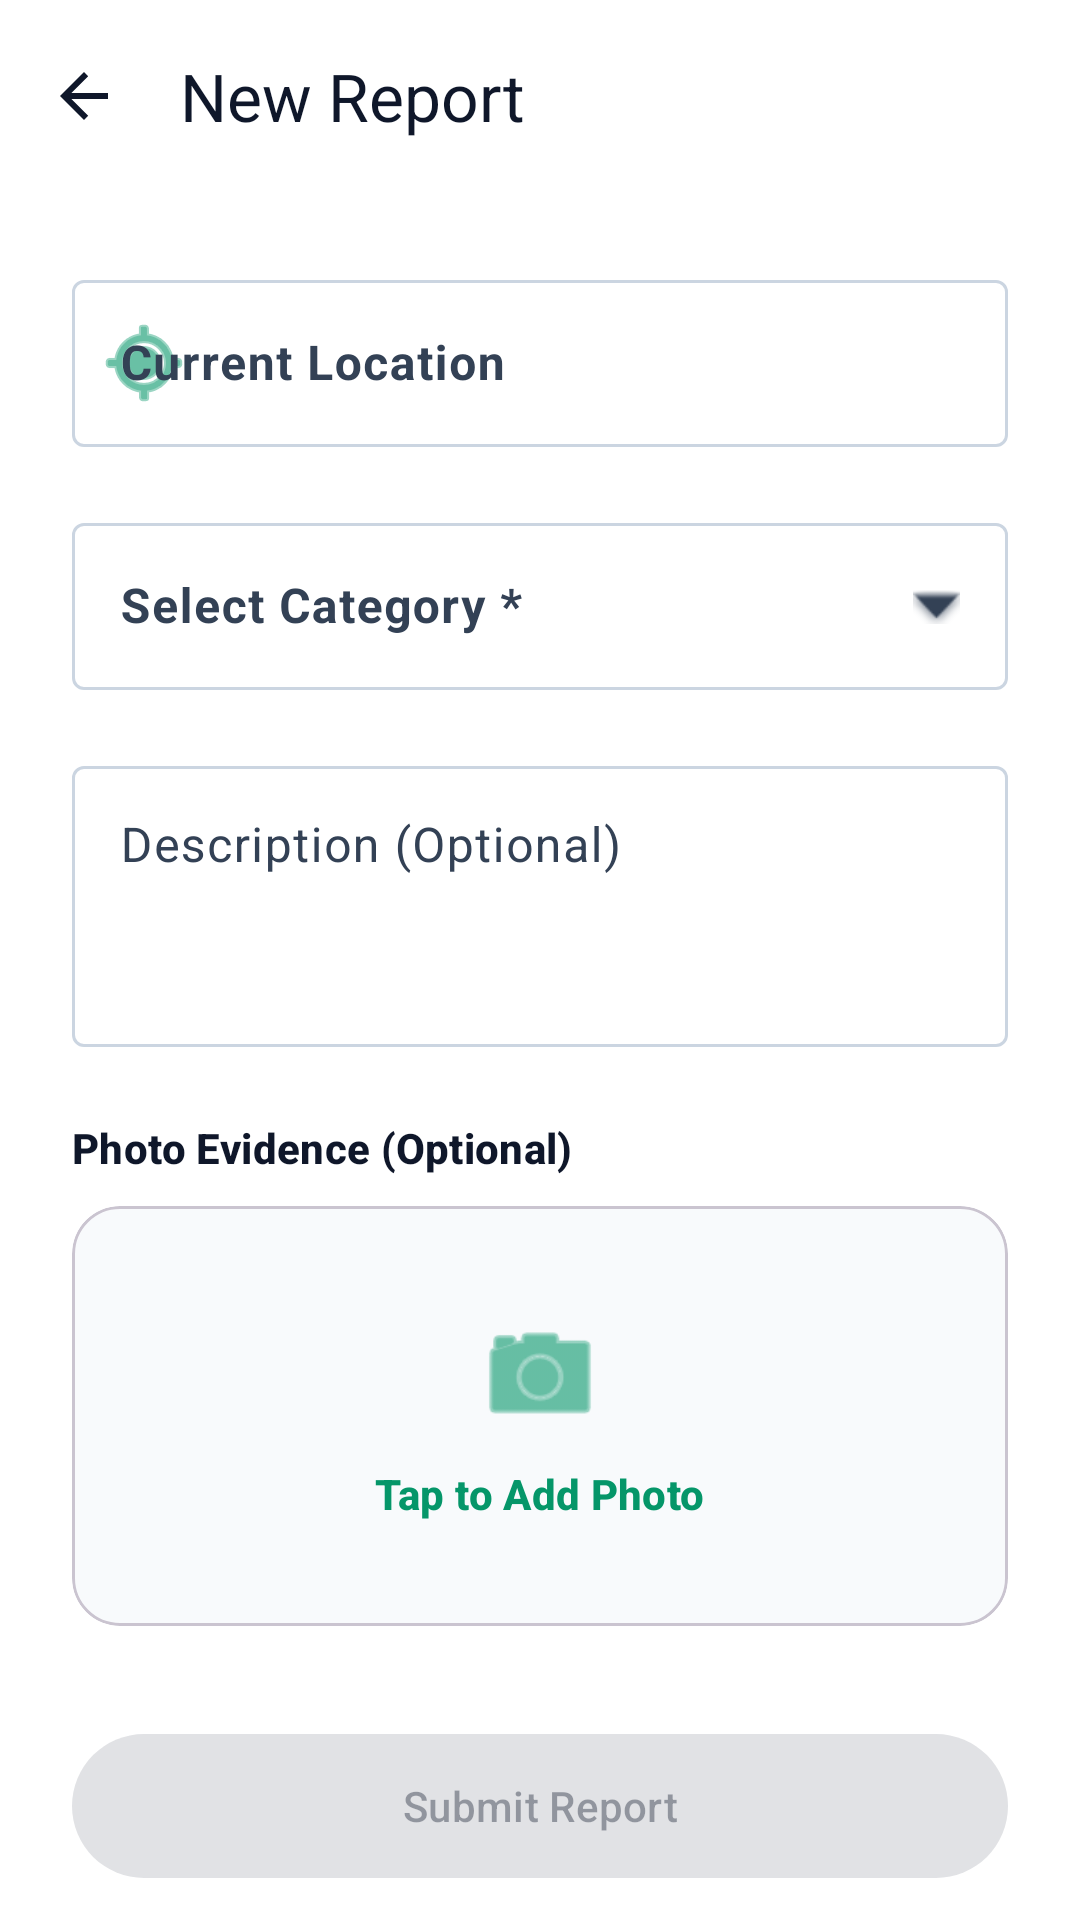

Android layout source for this screen:
<!-- AndroidManifest.xml: activity theme Theme.RouteGuard -->
<!-- res/layout/activity_report.xml -->
<?xml version="1.0" encoding="utf-8"?>
<androidx.coordinatorlayout.widget.CoordinatorLayout xmlns:android="http://schemas.android.com/apk/res/android"
    xmlns:app="http://schemas.android.com/apk/res-auto"
    android:layout_width="match_parent"
    android:layout_height="match_parent"
    android:background="?attr/colorSurface">

    <com.google.android.material.appbar.AppBarLayout
        android:layout_width="match_parent"
        android:layout_height="wrap_content"
        app:elevation="0dp">

        <com.google.android.material.appbar.MaterialToolbar
            android:id="@+id/topAppBar"
            android:layout_width="match_parent"
            android:layout_height="?attr/actionBarSize"
            android:background="?attr/colorSurface"
            app:title="New Report"
            app:titleTextColor="?attr/colorOnSurface"
            app:navigationIcon="?attr/homeAsUpIndicator"
            app:navigationIconTint="?attr/colorOnSurface" />
    </com.google.android.material.appbar.AppBarLayout>

    <androidx.core.widget.NestedScrollView
        android:layout_width="match_parent"
        android:layout_height="match_parent"
        app:layout_behavior="@string/appbar_scrolling_view_behavior">

        <LinearLayout
            android:layout_width="match_parent"
            android:layout_height="wrap_content"
            android:orientation="vertical"
            android:padding="24dp">

            
            <com.google.android.material.textfield.TextInputLayout
                android:layout_width="match_parent"
                android:layout_height="wrap_content"
                android:layout_marginBottom="20dp"
                android:hint="Current Location"
                app:hintTextColor="?attr/colorPrimary"
                app:startIconDrawable="@android:drawable/ic_menu_mylocation"
                app:startIconTint="?attr/colorPrimary"
                style="@style/Widget.Material3.TextInputLayout.OutlinedBox">

                <com.google.android.material.textfield.TextInputEditText
                    android:id="@+id/etLocation"
                    android:layout_width="match_parent"
                    android:layout_height="wrap_content"
                    android:focusable="false"
                    android:clickable="false"
                    android:textColor="?attr/colorOnSurface"
                    android:textStyle="bold" />
            </com.google.android.material.textfield.TextInputLayout>

            
            <com.google.android.material.textfield.TextInputLayout
                android:layout_width="match_parent"
                android:layout_height="wrap_content"
                android:layout_marginBottom="20dp"
                android:hint="Select Category *"
                app:hintTextColor="?attr/colorPrimary"
                app:endIconMode="custom"
                app:endIconDrawable="@android:drawable/arrow_down_float"
                app:endIconTint="?attr/colorOnSurfaceVariant"
                style="@style/Widget.Material3.TextInputLayout.OutlinedBox">

                <com.google.android.material.textfield.TextInputEditText
                    android:id="@+id/etCategory"
                    android:layout_width="match_parent"
                    android:layout_height="wrap_content"
                    android:focusable="false"
                    android:clickable="true"
                    android:cursorVisible="false"
                    android:textColor="?attr/colorOnSurface"
                    android:textStyle="bold" />
            </com.google.android.material.textfield.TextInputLayout>

            
            <com.google.android.material.textfield.TextInputLayout
                android:layout_width="match_parent"
                android:layout_height="wrap_content"
                android:layout_marginBottom="24dp"
                android:hint="Description (Optional)"
                app:hintTextColor="?attr/colorOnSurfaceVariant"
                style="@style/Widget.Material3.TextInputLayout.OutlinedBox">

                <com.google.android.material.textfield.TextInputEditText
                    android:id="@+id/etDescription"
                    android:layout_width="match_parent"
                    android:layout_height="wrap_content"
                    android:inputType="textMultiLine"
                    android:minLines="3"
                    android:gravity="top|start"
                    android:textColor="?attr/colorOnSurface" />
            </com.google.android.material.textfield.TextInputLayout>

            
            <TextView
                android:layout_width="match_parent"
                android:layout_height="wrap_content"
                android:text="Photo Evidence (Optional)"
                android:textAppearance="?attr/textAppearanceTitleSmall"
                android:textColor="?attr/colorOnSurface"
                android:textStyle="bold"
                android:layout_marginBottom="10dp" />

            
            <com.google.android.material.card.MaterialCardView
                android:id="@+id/cvAddPhoto"
                android:layout_width="match_parent"
                android:layout_height="140dp"
                android:layout_marginBottom="32dp"
                app:cardCornerRadius="16dp"
                app:cardElevation="0dp"
                app:cardBackgroundColor="?attr/colorSurfaceVariant"
                app:strokeWidth="1dp"
                app:strokeColor="?attr/colorOutlineVariant"
                android:clickable="true"
                android:focusable="true"
                android:foreground="?attr/selectableItemBackground">

                <LinearLayout
                    android:layout_width="wrap_content"
                    android:layout_height="wrap_content"
                    android:layout_gravity="center"
                    android:orientation="vertical"
                    android:gravity="center">

                    <ImageView
                        android:layout_width="44dp"
                        android:layout_height="44dp"
                        android:src="@android:drawable/ic_menu_camera"
                        app:tint="?attr/colorPrimary" />

                    <TextView
                        android:id="@+id/tvPhotoStatus"
                        android:layout_width="wrap_content"
                        android:layout_height="wrap_content"
                        android:text="Tap to Add Photo"
                        android:layout_marginTop="8dp"
                        android:textAppearance="?attr/textAppearanceLabelLarge"
                        android:textColor="?attr/colorPrimary"
                        android:textStyle="bold" />
                </LinearLayout>
            </com.google.android.material.card.MaterialCardView>

            
            <com.google.android.material.button.MaterialButton
                android:id="@+id/btnSubmit"
                android:layout_width="match_parent"
                android:layout_height="56dp"
                android:text="Submit Report"
                android:layout_marginBottom="12dp"
                android:enabled="false"
                style="@style/Widget.Material3.Button" />

            
            <com.google.android.material.button.MaterialButton
                android:id="@+id/btnCancel"
                style="@style/Widget.Material3.Button.OutlinedButton"
                android:layout_width="match_parent"
                android:layout_height="56dp"
                android:text="Cancel"
                android:textColor="?attr/colorOnSurface" />

        </LinearLayout>
    </androidx.core.widget.NestedScrollView>
</androidx.coordinatorlayout.widget.CoordinatorLayout>
<!-- resources referenced by this layout -->
<resources>
  <style name="Theme.RouteGuard" parent="Base.Theme.RouteGuard" />
  <style name="Base.Theme.RouteGuard" parent="Theme.Material3.DayNight.NoActionBar">
          
          <item name="colorPrimary">@color/rg_primary</item>
          <item name="colorOnPrimary">@color/rg_on_primary</item>
          <item name="colorPrimaryContainer">@color/rg_primary_container</item>
          <item name="colorOnPrimaryContainer">@color/rg_on_primary_container</item>
  
          
          <item name="colorSecondary">@color/rg_secondary</item>
          <item name="colorOnSecondary">@color/rg_on_secondary</item>
          <item name="colorSecondaryContainer">@color/rg_secondary_container</item>
          <item name="colorOnSecondaryContainer">@color/rg_on_secondary_container</item>
  
          
          <item name="colorTertiary">@color/rg_tertiary</item>
          <item name="colorOnTertiary">@color/rg_on_tertiary</item>
          <item name="colorTertiaryContainer">@color/rg_tertiary_container</item>
          <item name="colorOnTertiaryContainer">@color/rg_on_tertiary_container</item>
  
          
          <item name="colorSurface">@color/rg_surface</item>
          <item name="colorOnSurface">@color/rg_on_surface</item>
          <item name="colorSurfaceVariant">@color/rg_surface_variant</item>
          <item name="colorOnSurfaceVariant">@color/rg_on_surface_variant</item>
          <item name="colorOutline">@color/rg_outline</item>
  
          
          <item name="shapeAppearanceCornerSmall">@style/ShapeAppearance.Material3.Corner.Small</item>
          <item name="shapeAppearanceCornerMedium">@style/ShapeAppearance.Material3.Corner.Medium</item>
          <item name="shapeAppearanceCornerLarge">@style/ShapeAppearance.Material3.Corner.Large</item>
      </style>
  <color name="rg_primary">#059669</color>
  <color name="rg_on_primary">#FFFFFF</color>
  <color name="rg_primary_container">#D1FAE5</color>
  <color name="rg_on_primary_container">#064E3B</color>
  <color name="rg_secondary">#2563EB</color>
  <color name="rg_on_secondary">#FFFFFF</color>
  <color name="rg_secondary_container">#DBEAFE</color>
  <color name="rg_on_secondary_container">#1E3A8A</color>
  <color name="rg_tertiary">#D97706</color>
  <color name="rg_on_tertiary">#FFFFFF</color>
  <color name="rg_tertiary_container">#FEF3C7</color>
  <color name="rg_on_tertiary_container">#78350F</color>
  <color name="rg_surface">#FFFFFF</color>
  <color name="rg_on_surface">#0F172A</color>
  <color name="rg_surface_variant">#F8FAFC</color>
  <color name="rg_on_surface_variant">#334155</color>
  <color name="rg_outline">#CBD5E1</color>
</resources>
